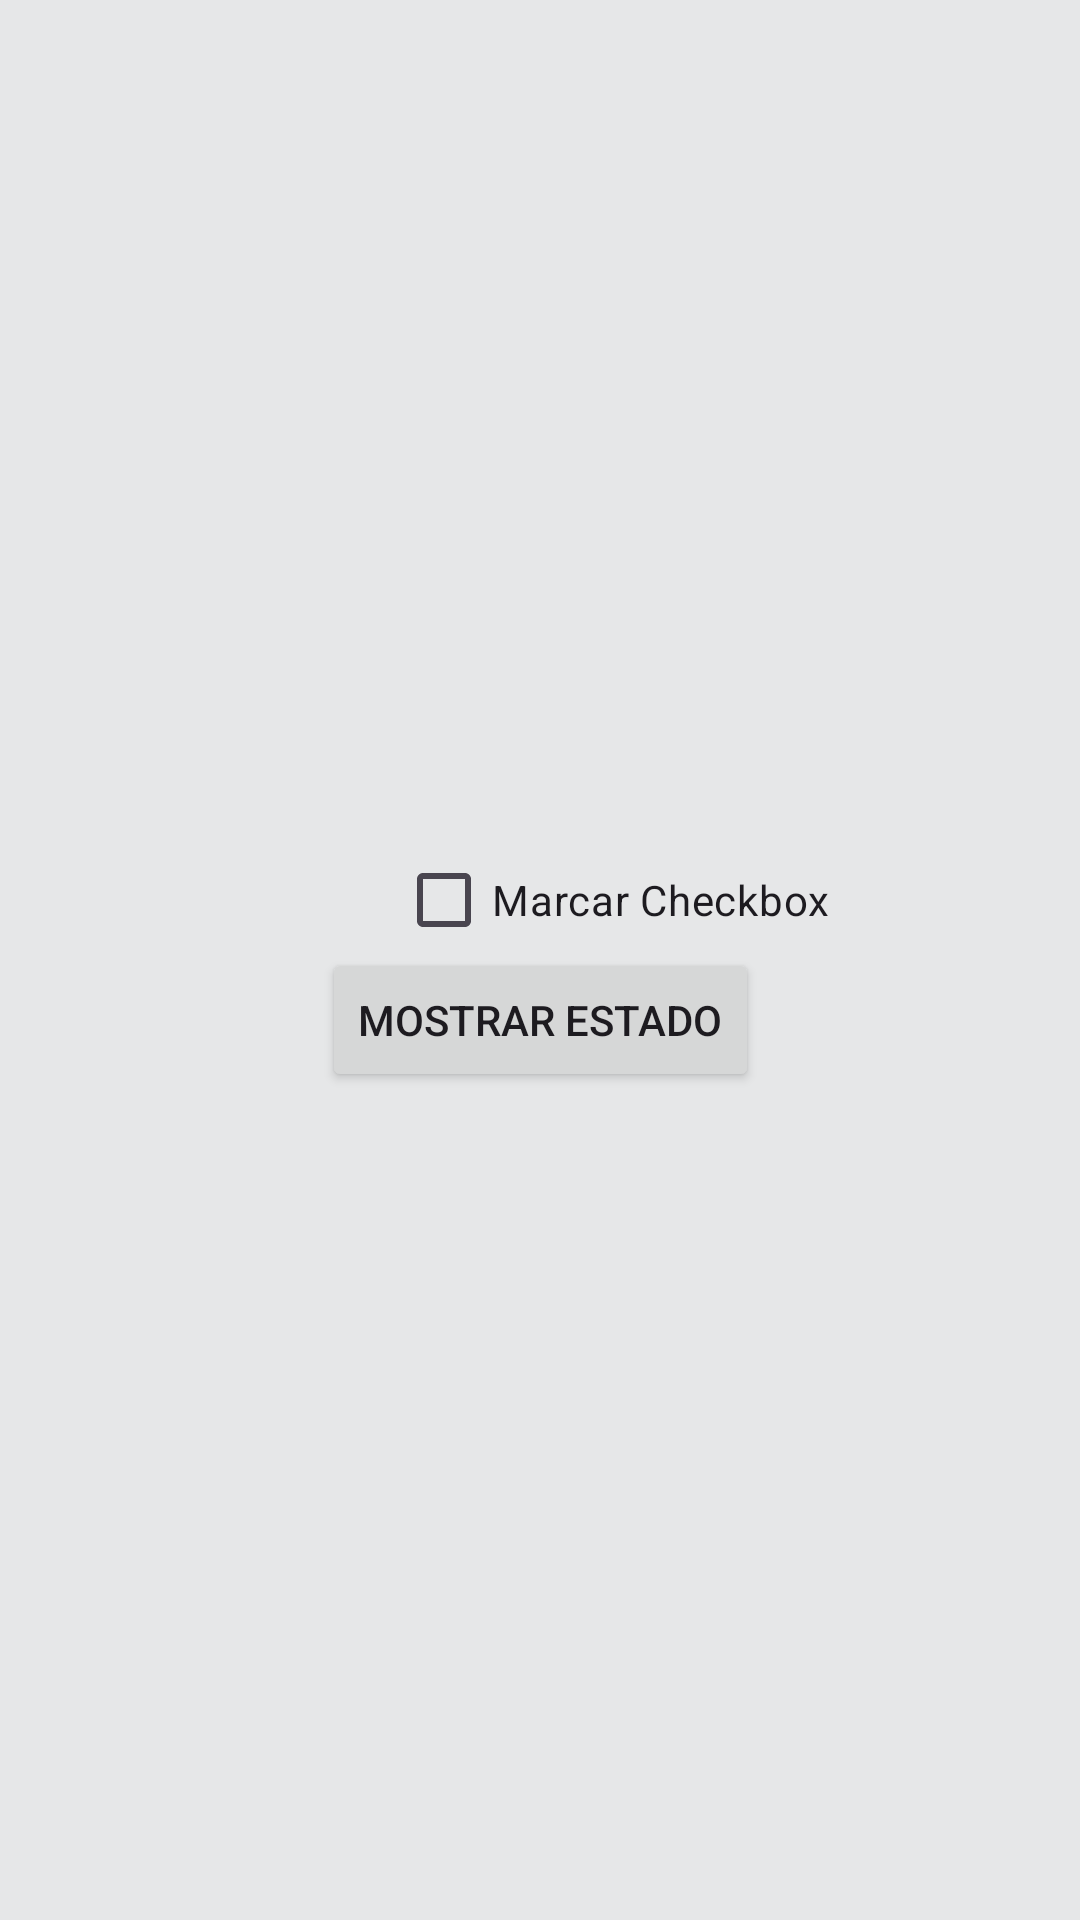

Layout XML and referenced resources for this Android screen:
<!-- AndroidManifest.xml: application theme Theme.Demo_UI_exa_1 -->
<!-- res/layout/fragment_option3.xml -->
<?xml version="1.0" encoding="utf-8"?>
<androidx.constraintlayout.widget.ConstraintLayout xmlns:android="http://schemas.android.com/apk/res/android"
    xmlns:app="http://schemas.android.com/apk/res-auto"
    xmlns:tools="http://schemas.android.com/tools"
    android:id="@+id/frameLayout"
    android:layout_width="match_parent"
    android:layout_height="match_parent"
    android:layout_marginTop="?attr/actionBarSize"
    android:background="#E6E7E8"
    tools:context=".FragmentOption1">

    <CheckBox
        android:id="@+id/checkBox"
        android:layout_width="wrap_content"
        android:layout_height="wrap_content"
        android:layout_centerHorizontal="true"
        android:layout_marginStart="132dp"
        android:layout_marginTop="276dp"
        android:text="Marcar Checkbox"
        app:layout_constraintStart_toStartOf="parent"
        app:layout_constraintTop_toTopOf="parent" />

    <Button
        android:id="@+id/button"
        android:layout_width="wrap_content"
        android:layout_height="wrap_content"
        android:layout_below="@id/checkBox"
        android:layout_centerHorizontal="true"
        android:layout_marginBottom="276dp"
        android:text="Mostrar Estado"
        app:layout_constraintBottom_toBottomOf="parent"
        app:layout_constraintEnd_toEndOf="parent"
        app:layout_constraintStart_toStartOf="parent" />

</androidx.constraintlayout.widget.ConstraintLayout>
<!-- resources referenced by this layout -->
<resources>
  <style name="Theme.Demo_UI_exa_1" parent="Base.Theme.Demo_UI_exa_1" />
  <style name="Base.Theme.Demo_UI_exa_1" parent="Theme.Material3.DayNight.NoActionBar">
          
          
      </style>
</resources>
